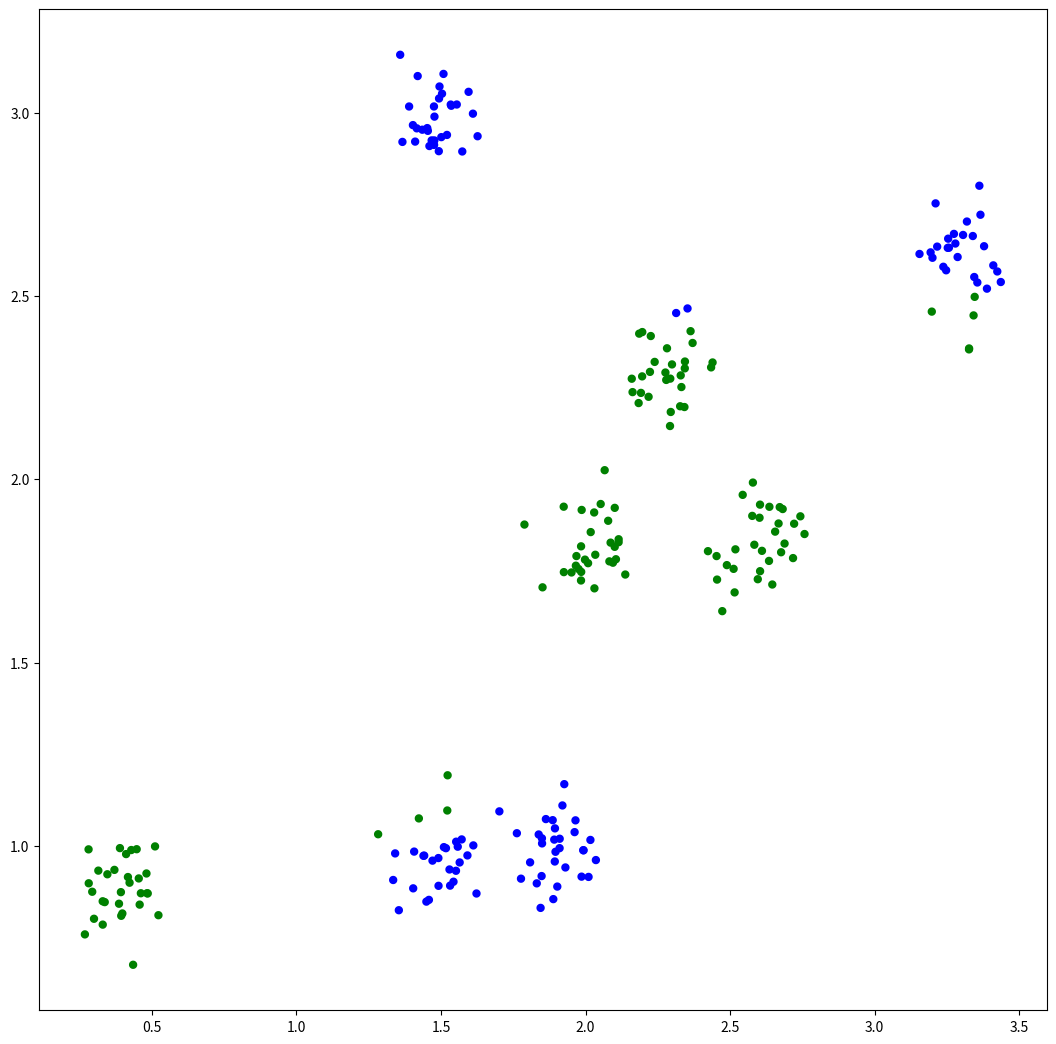
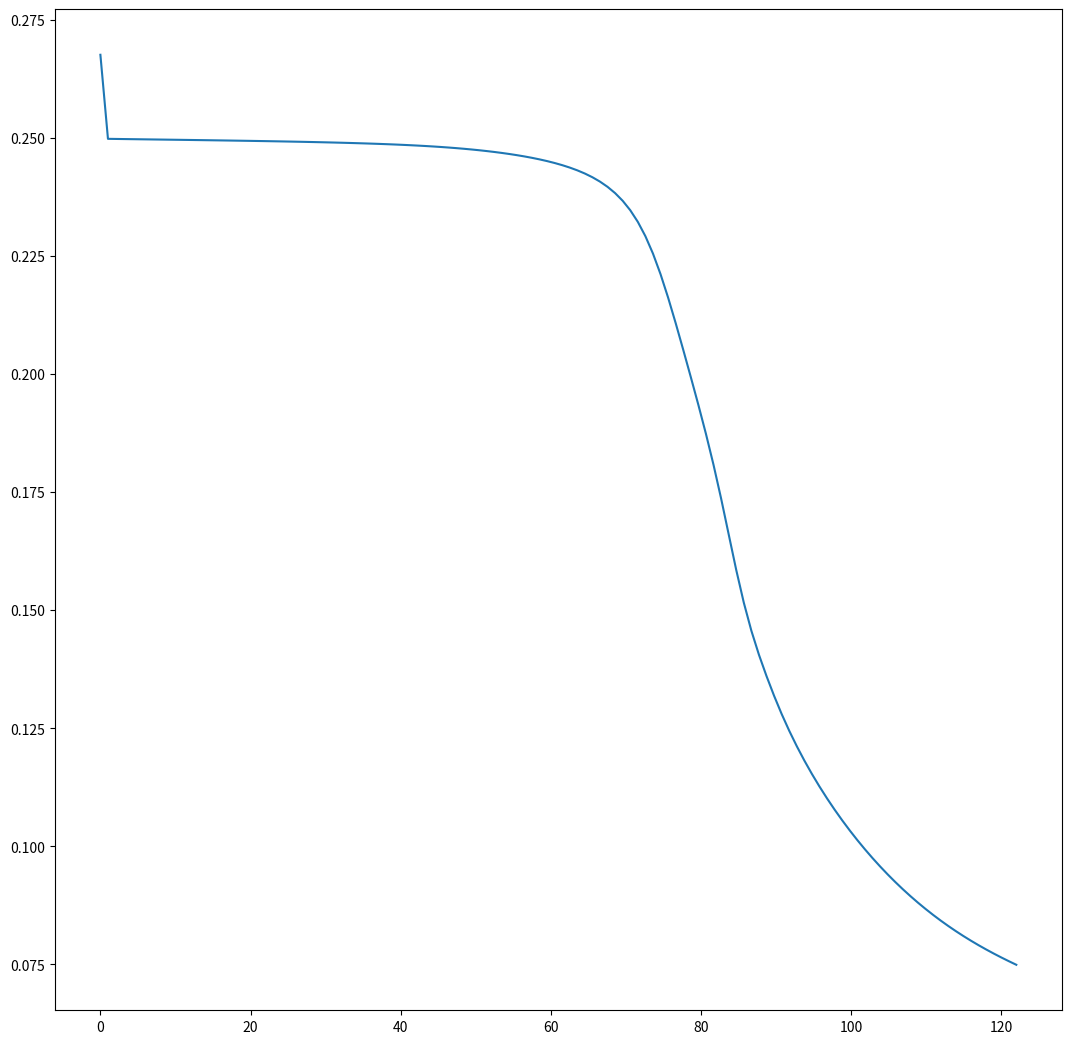
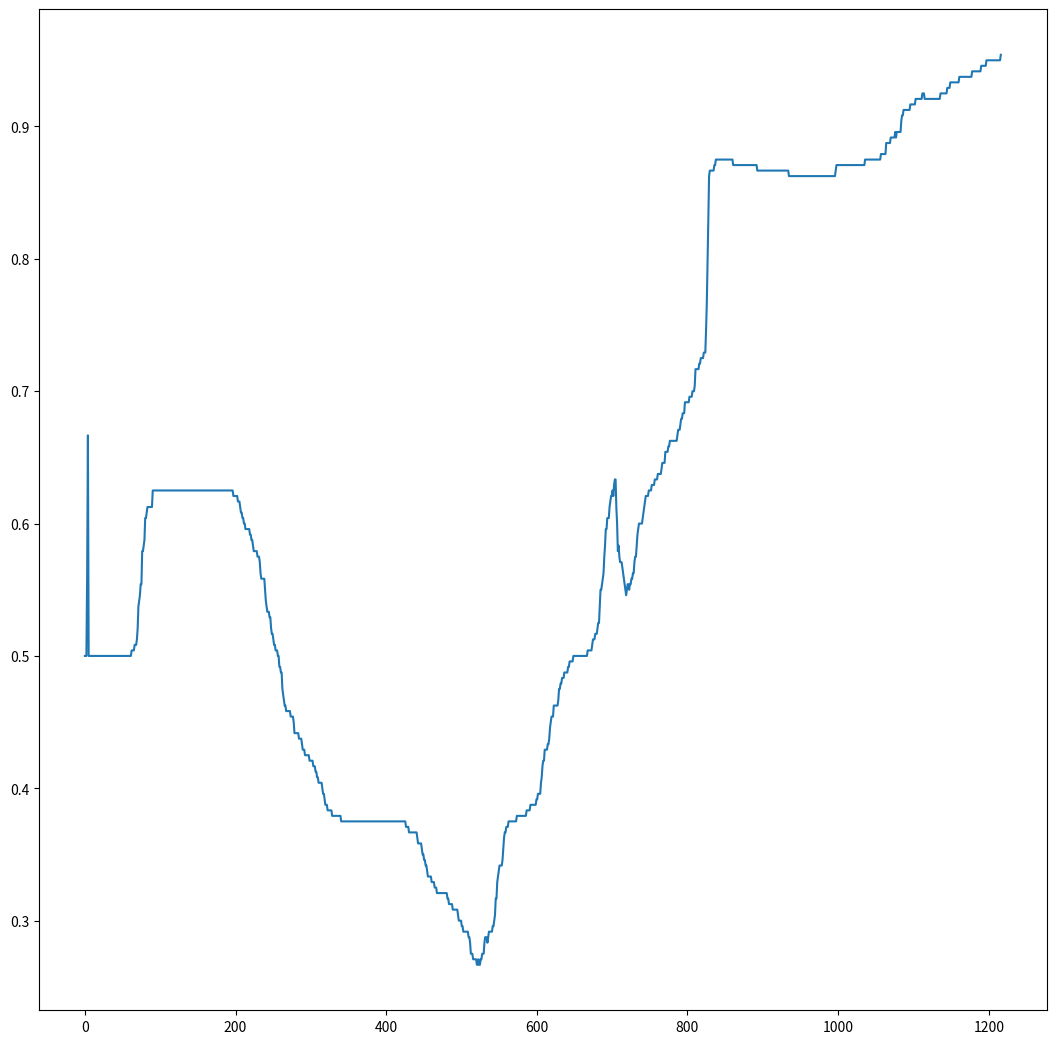

Python code for these plots, in order:
# -*- coding: utf-8 -*-
"""
Status: COMPLETE 
*Converges regularly with >90% accuracy.
Next steps for Improvement:
*Next step: RELU Activation
*Next step: Adaptive Momentum

Created on Mon Oct  07 09:33:00 2019

@author: Jon Berezowski

FYS - 3002: Pattern Recognition
Week 36, Exercise Set 5 - Exercise 4.10

Develop a program to repeat the simulation example of Section 4.10.

This section demonstrates the capability of a multilayer perceptron to classify
nonlinearly separable classes. The classification task consists of two distinct classes,
each being the union of four regions in the two-dimensional space. Each region
consists of normally distributed random vectors with statistically independent 
components and each with variance of 0.08. The mean values are different for each 
of the regions. Specifically, the regions of class 1 are formed around the mean vectors:
[0.4, 0.9]T , [2.0, 1.8]T , [2.3, 2.3]T , [2.6, 1.8]T

and those of class 2 around the values:
[1.5, 1.0]T , [1.9, 1.0]T , [1.5, 3.0]T , [3.3, 2.6]T

A total of 400 training vectors were generated, 50 from each distribution. A multilayer
perceptron, with three neurons in the first and two neurons in the second hidden
layer, were used with a single output neuron. The activation function was the logistic
one with a = 1 and the desired outputs 1 and 0, respectively, for the two classes.

Two different algorithms were used for the training, namely, the momentum and
the adaptive momentum. After some experimentation the algorithmic parameters
employed were (a) for the momentum mu = 0.05, alpha = 0.85 and (b) for the adaptive
momentum mu =  0.01, alpha = 0.85, ri = 1.05, c = 1.05, rd = 0.7. The weights were
initialized by a uniform pseudorandom distribution between 0 and 1.
"""

import numpy as np
import matplotlib
import matplotlib.pyplot as plt

#Hidden or output layers for neural network
class Layer:
 
    def __init__(self, n_input, n_neurons, weights = None, bias = None):
        """
        :param int n_input: The input size (coming from the input layer or a previous hidden layer)
        :param int n_neurons: The number of neurons in this layer.
        :param str activation: The activation function to use (if any).
        :param weights: The layer's weights.
        :param bias: The layer's bias.
        """
 
        self.weights = weights if weights is not None else np.random.rand(n_input, n_neurons)
        self.bias = bias if bias is not None else np.random.rand(n_neurons)
        self.last_activation = None
        self.error = None
        self.delta = None
        self.last_delw = np.zeros((1,n_neurons))

    def activate(self, x):
        r = np.dot(x, self.weights) - self.bias
        self.last_activation = self._apply_activation(r)
        return self.last_activation
 
    def _apply_activation(self, r):
        return 1 / (1 + np.exp(-r))

    def apply_activation_derivative(self, r):
        return r * (1 - r)
 
#Neural Network Object
class NeuralNetwork:
 
    def __init__(self):
        self._layers = []
 
    def add_layer(self, layer):
        self._layers.append(layer)
 
    def feed_forward(self, x): 
        for layer in self._layers:
            x = layer.activate(x)

        return x
 
    def predict(self, x): 
        ff = self.feed_forward(x)
        y_results = np.zeros((len(x[:,0]),1))
        for i in range(len(ff)):
            if ff[i] > 0.5:
                y_results[i] = 1
            else:
                y_results[i] = 0
        """
        # One row
        if ff.ndim == 1:
            return np.argmax(ff)
 
        # Multiple rows
        return np.argmax(ff, axis=1)
        """
        return y_results
 
    def backpropagation(self, x, y, learning_rate, momentum):
        """
        Performs the backward propagation algorithm and updates the layers weights.
        :param X: The input values.
        :param y: The target values.
        :param float learning_rate: The learning rate (between 0 and 1).
        """
 
        # Feed forward for the output
        output = self.feed_forward(x)
 
        # Loop over the layers backward
        for i in reversed(range(len(self._layers))):
            layer = self._layers[i]
 
            # If this is the output layer
            if layer == self._layers[-1]:
                layer.error = y - output
                # The output = layer.last_activation in this case
                layer.delta = layer.error * layer.apply_activation_derivative(output)
            else:
                next_layer = self._layers[i + 1]
                layer.error = np.dot(next_layer.weights, next_layer.delta)
                layer.delta = layer.error * layer.apply_activation_derivative(layer.last_activation)
 
        # Update the weights
        for i in range(len(self._layers)):
            layer = self._layers[i]
            # The input is either the previous layers output or x itself (for the first hidden layer)
            input_to_use = np.atleast_2d(x if i == 0 else self._layers[i - 1].last_activation)
            layer.weights += (layer.delta * input_to_use.T * learning_rate) - (momentum * layer.last_delw)
            layer.last_delw = (layer.delta * input_to_use.T * learning_rate) - (momentum * layer.last_delw)
 
    def train(self, x, y, learning_rate, momentum, max_epochs):
        """
        Trains the neural network using backpropagation.
        :param X: The input values.
        :param y: The target values.
        :param float learning_rate: The learning rate (between 0 and 1).
        :param int max_epochs: The maximum number of epochs (cycles).
        :return: The list of calculated MSE errors.
        """
 
        mses = []
        y_guess = []

        for i in range(max_epochs):
            for j in range(len(x)):
                self.backpropagation(x[j], y[j], learning_rate, momentum)
            if i % 10 == 0:
                mse = np.mean(np.square(y - self.feed_forward(x)))
                mses.append(mse)
                #print('Epoch: #%s, MSE: %f' % (i, float(mse)))
            y_guess.append(self.accuracy(self.predict(x), y))
            if y_guess[i] > 0.95:
                break

            if len(y_guess) > 20001:
                if y_guess[i] == y_guess[-5000] == y_guess[-20000]:
                    break
            
        return mses, y_guess
 
    @staticmethod
    def accuracy(y_pred, y_true):
        return (y_pred == y_true).mean()

#Set up Mean Vectors and Covariance Matrix
u1 = np.array([0.4, 0.9])
u2 = np.array([2.0, 1.8])
u3 = np.array([2.3, 2.3])
u4 = np.array([2.6, 1.8])
u5 = np.array([1.5, 1.0])
u6 = np.array([1.9, 1.0])
u7 = np.array([1.5, 3.0])
u8 = np.array([3.3, 2.6])
sig = np.matrix([[0.006, 0.0], [0.0, 0.006]])
N = 30

#Produce sample vectors and assign to classes
x1 = np.random.multivariate_normal(u1, sig, N)
x2 = np.random.multivariate_normal(u2, sig, N)
x3 = np.random.multivariate_normal(u3, sig, N)
x4 = np.random.multivariate_normal(u4, sig, N)
x5 = np.random.multivariate_normal(u5, sig, N)
x6 = np.random.multivariate_normal(u6, sig, N)
x7 = np.random.multivariate_normal(u7, sig, N)
x8 = np.random.multivariate_normal(u8, sig, N)

x = np.concatenate([x1, x2, x3, x4, x5, x6, x7, x8])
y_true = np.atleast_2d(np.concatenate([np.zeros(4*N), np.ones(4*N)])).T

#Shuffle Data
"""For online training, the data is shuffled to reduce bias toward a single class during training"""
s = np.arange(x.shape[0])
np.random.shuffle(s)

#Implement Neural Net
jon_net = NeuralNetwork()
layer1 = Layer(2, 6)
layer2 = Layer(6, 4)
layer3 = Layer(4, 1)
jon_net.add_layer(layer1)
jon_net.add_layer(layer2)
jon_net.add_layer(layer3)

#Train Neural Net
mse, y_guess = jon_net.train(x[s], y_true[s], 0.05, 0.88, 150000)
x_pred = jon_net.predict(x)


#Plot Training Data Predictions
colors = ['green', 'blue']
fig = plt.figure(figsize=(13,13))
plt.scatter(x[:,0],x[:,1], c=x_pred[:,0], cmap=matplotlib.colors.ListedColormap(colors), marker='.', linewidths=3)
plt.show()

#Plot Error Curve
fig2 = plt.figure(figsize=(13,13))
x_grid = np.linspace(0, len(mse), len(mse))
plt.plot(x_grid, mse)
plt.show()

fig3 = plt.figure(figsize=(13,13))
x_grid2 = np.linspace(0, len(y_guess), len(y_guess))
plt.plot(x_grid2, y_guess)
plt.show()

t = np.linspace(0, 4, 1000)
t_grid = []
for i in t:
    for j in t:
        t_grid.append(np.array(i,j))



"""
#4.2 Redo

#Set up Mean Vectors and Covariance Matrix
u1 = np.array([0,0])
u2 = np.array([1,1])
u3 = np.array([0,1])
u4 = np.array([1,0])
sig = np.matrix([[0.01, 0.0], [0.0, 0.01]])
N = 50
S = 15000 #Max Iterations

#Produce sample vectors and assign to classes
x1 = np.random.multivariate_normal(u1, sig, N)
x2 = np.random.multivariate_normal(u2, sig, N)
x3 = np.random.multivariate_normal(u3, sig, N)
x4 = np.random.multivariate_normal(u4, sig, N)

x = np.concatenate([x1, x2, x3, x4])
y_true = np.atleast_2d(np.concatenate([np.zeros(2*N), np.ones(2*N)])).T

#Shuffle
s = np.arange(x.shape[0])
np.random.shuffle(s)

#Implement Neural Net 4.2
jon_net = NeuralNetwork()
layer1 = Layer(2, 2)
layer2 = Layer(2, 1)
jon_net.add_layer(layer1)
jon_net.add_layer(layer2)

#Train Neural Net 4.2
mse, y_guess = jon_net.train(x[s], y_true[s], 0.055, 0, 6000)

#Plot Error Curve
fig2 = plt.figure(figsize=(13,13))
x_grid = np.linspace(0, len(mse), len(mse))
plt.plot(x_grid, mse)
plt.show()

fig3 = plt.figure(figsize=(13,13))
x_grid2 = np.linspace(0, len(y_guess), len(y_guess))
plt.plot(x_grid2, y_guess)
plt.show()

#Test Neural Net
x_raw = jon_net.feed_forward(x)
x_pred = jon_net.predict(x)
print("Accuracy: " + str(jon_net.accuracy(x_pred, y_true)))

colors = ['green', 'blue']
fig = plt.figure(figsize=(13,13))
plt.scatter(x[:,0],x[:,1], c=x_pred[:,0], cmap=matplotlib.colors.ListedColormap(colors), marker='x', linewidths=3)
plt.show()

"""